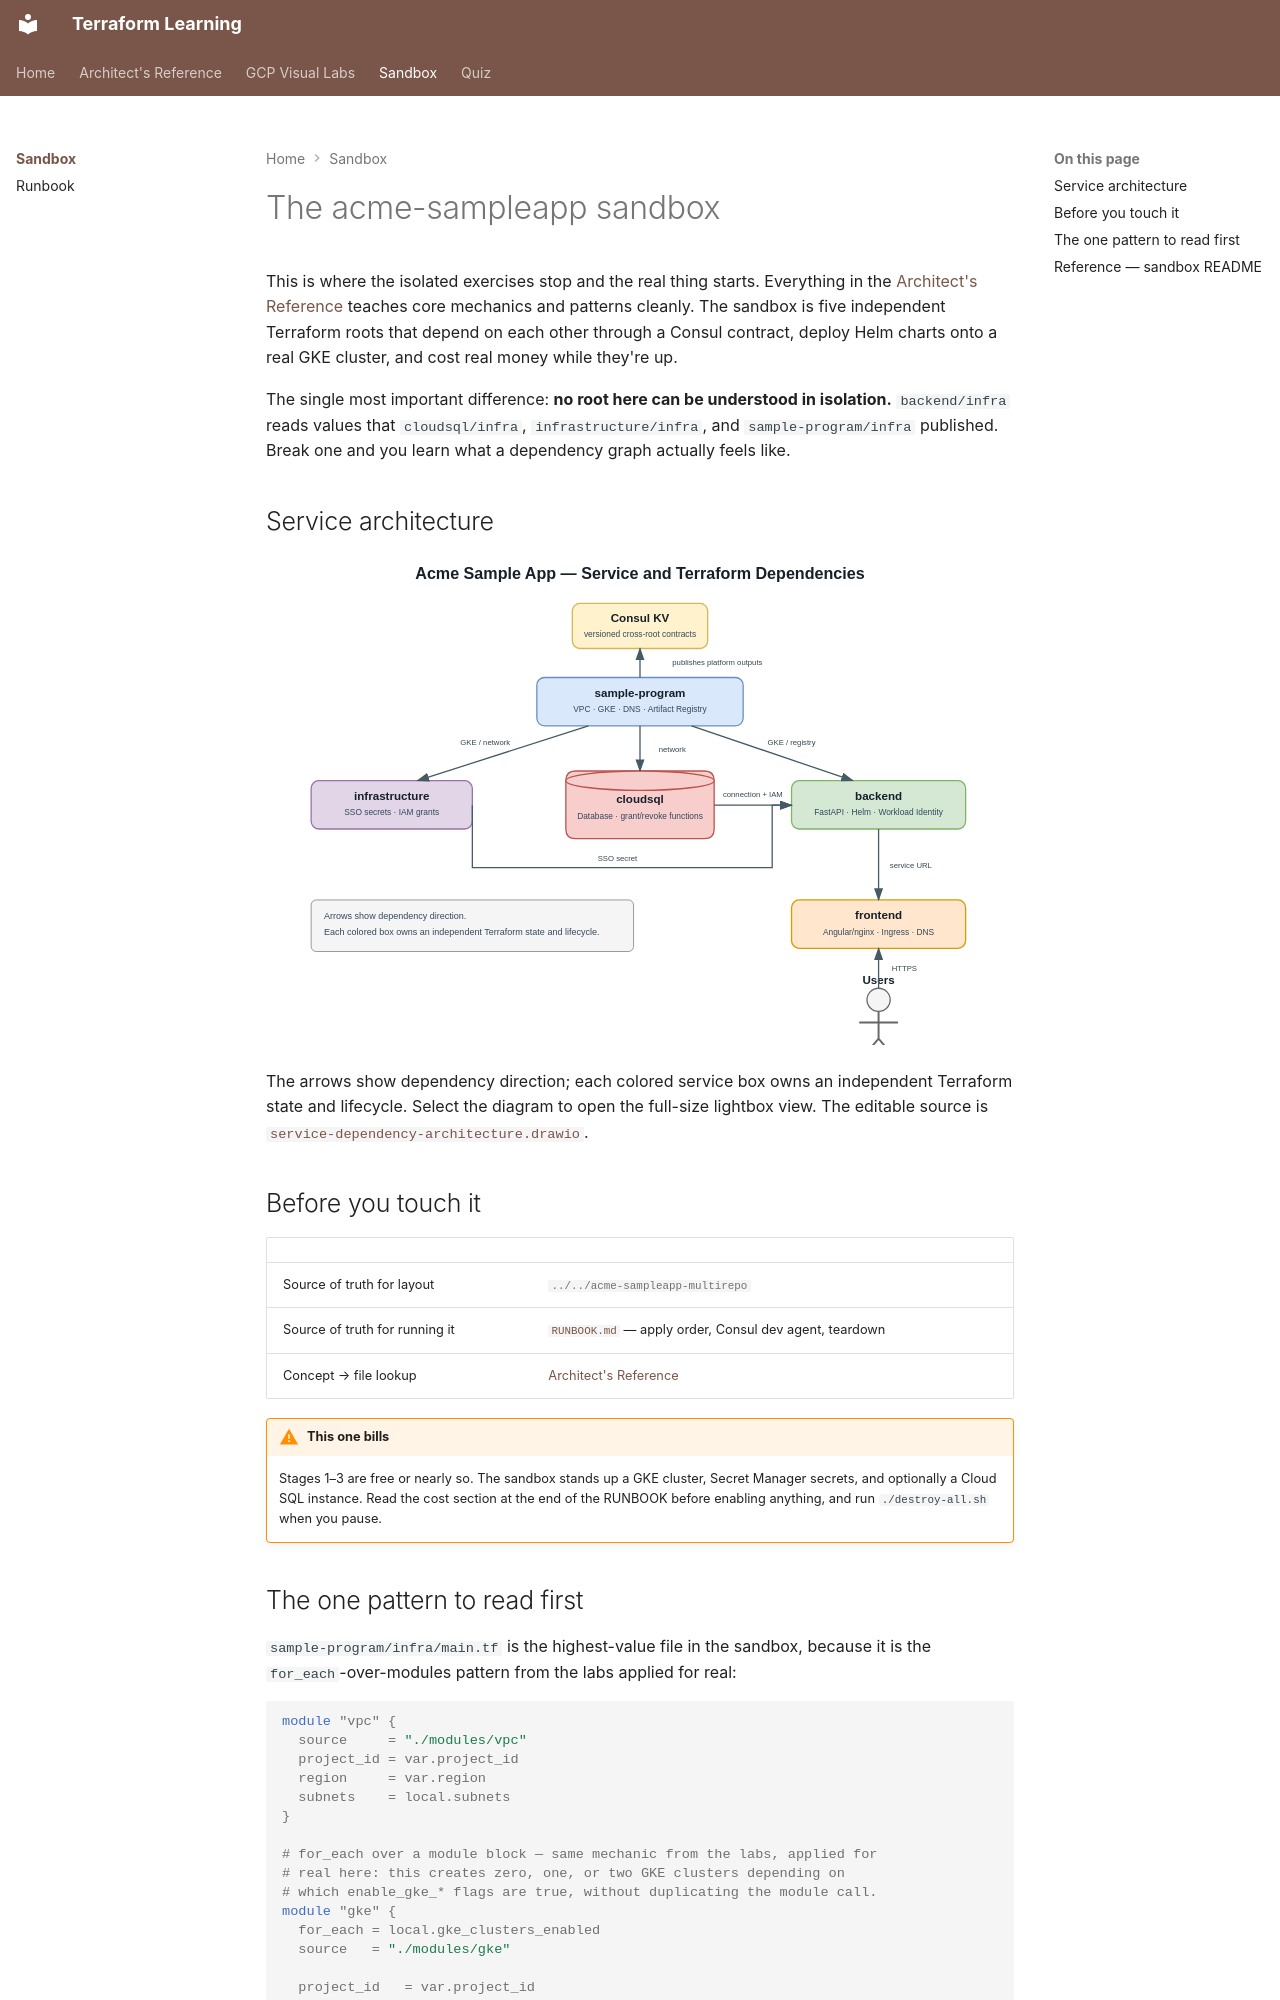

repository: nitinkc/terraform-concepts · page: sandbox/index.html · generator: mkdocs

# The acme-sampleapp sandbox

This is where the isolated exercises stop and the real thing starts. Everything in the
[Architect's Reference](../reference/index.md) teaches core mechanics and patterns cleanly.
The sandbox is five independent Terraform roots that depend on each other through a Consul
contract, deploy Helm charts onto a real GKE cluster, and cost real money while they're up.

The single most important difference: **no root here can be understood in isolation.**
`backend/infra` reads values that `cloudsql/infra`, `infrastructure/infra`, and
`sample-program/infra` published. Break one and you learn what a dependency graph
actually feels like.

## Service architecture

[![Acme Sample App service and Terraform dependency diagram](../assets/diagrams/service-dependency-architecture.svg)](../assets/diagrams/service-dependency-architecture.svg)

The arrows show dependency direction; each colored service box owns an independent Terraform
state and lifecycle. Select the diagram to open the full-size lightbox view. The editable
source is [`service-dependency-architecture.drawio`](https://github.com/nitinkc/terraform-concepts/blob/main/acme-sampleapp-multirepo/diagrams/service-dependency-architecture.drawio).

## Before you touch it

| | |
|---|---|
| Source of truth for layout | [`../../acme-sampleapp-multirepo`](https://github.com/nitinkc/terraform-concepts/blob/main/acme-sampleapp-multirepo/README.md) |
| Source of truth for running it | [`RUNBOOK.md`](runbook.md) — apply order, Consul dev agent, teardown |
| Concept → file lookup | [Architect's Reference](../reference/index.md) |

!!! warning "This one bills"
    Stages 1–3 are free or nearly so. The sandbox stands up a GKE cluster, Secret Manager
    secrets, and optionally a Cloud SQL instance. Read the cost section at the end of the
    RUNBOOK before enabling anything, and run `./destroy-all.sh` when you pause.
